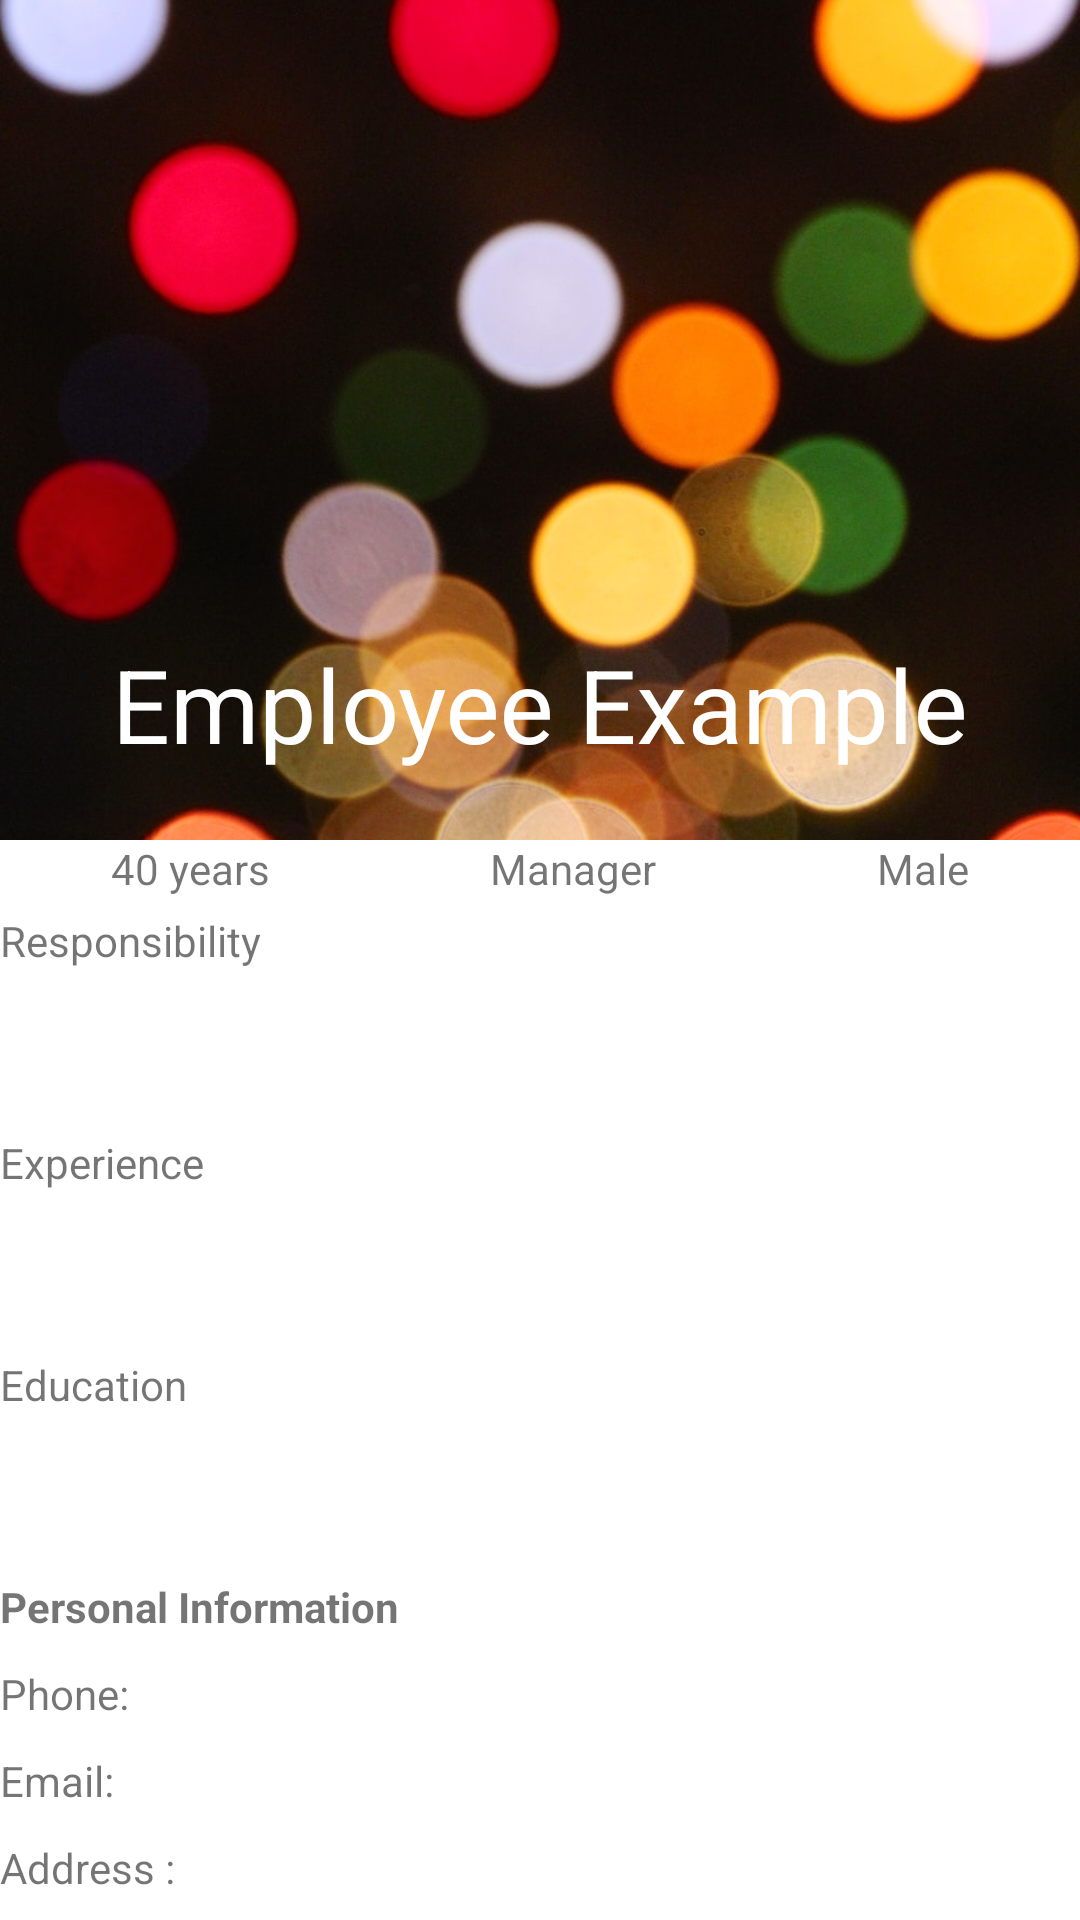

Layout XML and referenced resources for this Android screen:
<!-- AndroidManifest.xml: application theme AppTheme -->
<!-- res/layout/fragment_employee_show.xml -->
<?xml version="1.0" encoding="utf-8"?>
<androidx.coordinatorlayout.widget.CoordinatorLayout xmlns:android="http://schemas.android.com/apk/res/android"
    xmlns:tools="http://schemas.android.com/tools"
    android:layout_width="match_parent"
    android:layout_height="match_parent"
    xmlns:app="http://schemas.android.com/apk/res-auto"
    tools:context=".ui.show.EmployeeShowFragment">






    <com.google.android.material.appbar.AppBarLayout
        android:id="@+id/appbar"
        android:layout_width="match_parent"
        android:layout_height="280dp"
        android:theme="@style/ThemeOverlay.MaterialComponents.Dark.ActionBar">


        <com.google.android.material.appbar.CollapsingToolbarLayout
            android:id="@+id/collapsing_toolbar"
            android:layout_width="match_parent"
            android:layout_height="match_parent"
            app:layout_scrollFlags="scroll|exitUntilCollapsed"
            app:collapsedTitleGravity="start|left"
            app:expandedTitleGravity="bottom|center_horizontal"
            app:title="Employee Example"
            app:contentScrim="#E69D44">


            <ImageView
                android:id="@+id/backdrop"
                android:layout_width="match_parent"
                android:layout_height="match_parent"
                android:scaleType="centerCrop"
                app:layout_collapseMode="parallax"
                android:src="@drawable/backdrop"
                app:layout_collapseParallaxMultiplier="0.5"/>


            <ImageView
                android:id="@+id/employee_photoShow"
                android:layout_width="120dp"
                android:layout_height="120dp"
                android:layout_gravity="center_horizontal|center_vertical"
                android:src="@drawable/blank_photo"
                android:elevation="8dp"
                app:layout_collapseMode="parallax"
                app:layout_collapseParallaxMultiplier="1.5"/>

            <androidx.appcompat.widget.Toolbar
                android:id="@+id/toolbarShow"
                android:layout_width="match_parent"
                android:layout_height="?attr/actionBarSize"
                app:layout_collapseMode="pin"

                app:title=""/>


        </com.google.android.material.appbar.CollapsingToolbarLayout>
    </com.google.android.material.appbar.AppBarLayout>

    <androidx.core.widget.NestedScrollView
        android:layout_width="match_parent"
        android:layout_height="match_parent"
        android:fillViewport="true"
        app:layout_behavior="com.google.android.material.appbar.AppBarLayout$ScrollingViewBehavior">


        <androidx.constraintlayout.widget.ConstraintLayout
            android:layout_width="match_parent"
            android:layout_height="match_parent"
            android:orientation="vertical" >

            <LinearLayout
                android:id="@+id/firstLinear"
                android:layout_width="match_parent"
                android:layout_height="wrap_content"
                app:layout_constraintTop_toTopOf="parent"
                android:orientation="horizontal">

                <TextView
                    android:id="@+id/employee_ageShow"
                    android:layout_width="wrap_content"
                    android:layout_height="wrap_content"
                    android:text="40 years"
                    android:textSize="14sp"
                    android:gravity="center_horizontal"
                    android:layout_weight="1"
                    app:layout_constraintTop_toTopOf="parent"
                    app:layout_constraintStart_toStartOf="parent" />

                <TextView
                    android:id="@+id/employee_RoleShow"
                    android:layout_width="wrap_content"
                    android:layout_height="wrap_content"
                    android:text="Manager"
                    android:gravity="center_horizontal"
                    android:textSize="14sp"
                    android:layout_weight="1"
                    app:layout_constraintTop_toTopOf="parent"
                    app:layout_constraintStart_toEndOf="@id/employee_ageShow" />


                <TextView
                    android:id="@+id/employee_GenderShow"
                    android:layout_width="wrap_content"
                    android:layout_height="wrap_content"
                    android:text="Male"
                    android:gravity="center_horizontal"
                    android:textSize="14sp"
                    android:layout_weight="1"
                    app:layout_constraintTop_toTopOf="parent"
                    app:layout_constraintStart_toEndOf="@id/employee_ageShow" />
            </LinearLayout>

            <LinearLayout
                android:id="@+id/secondLinear"
                android:layout_width="match_parent"
                android:layout_height="wrap_content"
                android:orientation="vertical"
                app:layout_constraintTop_toBottomOf="@id/firstLinear">

                <TextView
                    android:id="@+id/employee_responsibilityShow"
                    android:layout_width="wrap_content"
                    android:layout_height="wrap_content"
                    android:text="Responsibility"
                    android:layout_marginTop="5dp"/>
                    app:layout_constraintStart_toStartOf="parent"/>
                <TextView
                    android:id="@+id/employee_responsibilityTextShow"
                    android:layout_width="match_parent"
                    android:layout_height="50dp"
                    android:singleLine="false"
                    android:layout_weight="1"/>

                <TextView
                    android:id="@+id/employee_experienceShow"
                    android:layout_width="wrap_content"
                    android:layout_height="wrap_content"
                    android:text="Experience"
                    android:layout_marginTop="5dp"/>
                <TextView
                    android:id="@+id/employee_experienceTextShow"
                    android:layout_width="match_parent"
                    android:layout_height="50dp"
                    android:singleLine="false"
                    android:layout_weight="1"/>

                <TextView
                    android:id="@+id/employee_educationShow"
                    android:layout_width="wrap_content"
                    android:layout_height="wrap_content"
                    android:text="Education"
                    android:layout_marginTop="5dp"/>
                <TextView
                    android:id="@+id/employee_educationTextShow"
                    android:layout_width="match_parent"
                    android:layout_height="50dp"
                    android:singleLine="false"
                    android:layout_weight="1"/>

            </LinearLayout>

            <LinearLayout
                android:id="@+id/thirdLinear"
                android:layout_width="match_parent"
                android:layout_height="wrap_content"
                app:layout_constraintTop_toBottomOf="@id/secondLinear"
                android:orientation="vertical">

                <TextView
                    android:id="@+id/personalInfoShow"
                    android:layout_width="wrap_content"
                    android:layout_height="wrap_content"
                    android:layout_marginTop="5dp"
                    android:text="Personal Information"
                    android:textStyle="bold" />

                <LinearLayout
                    android:id="@+id/phoneLinear"
                    android:layout_width="match_parent"
                    android:layout_height="wrap_content"
                    android:orientation="horizontal"
                    android:layout_marginTop="10dp">
                    <TextView
                        android:id="@+id/phoneShow"
                        android:layout_width="wrap_content"
                        android:layout_height="wrap_content"
                        android:text="Phone:"
                        app:layout_constraintStart_toStartOf="parent"
                        app:layout_constraintTop_toBottomOf="@id/PersonalInfo" />

                    <TextView
                        android:id="@+id/employee_phoneTextShow"
                        android:layout_width="match_parent"
                        android:layout_height="wrap_content"
                        android:singleLine="true" />
                </LinearLayout>

                <LinearLayout
                    android:id="@+id/emailLinear"
                    android:layout_width="match_parent"
                    android:layout_height="wrap_content"
                    android:orientation="horizontal"
                    android:layout_marginTop="10dp">
                    <TextView
                        android:id="@+id/emailShow"
                        android:layout_width="wrap_content"
                        android:layout_height="wrap_content"
                        android:text="Email:"
                        app:layout_constraintStart_toStartOf="parent"
                        app:layout_constraintTop_toBottomOf="@id/PersonalInfo" />

                    <TextView
                        android:id="@+id/employee_emailTextShow"
                        android:layout_width="match_parent"
                        android:layout_height="wrap_content"
                        android:singleLine="true" />
                </LinearLayout>

                <LinearLayout
                    android:id="@+id/addressLinear"
                    android:layout_width="match_parent"
                    android:layout_height="wrap_content"
                    android:orientation="horizontal"
                    android:layout_marginTop="10dp">
                    <TextView
                        android:id="@+id/addressShow"
                        android:layout_width="wrap_content"
                        android:layout_height="wrap_content"
                        android:text="Address :"
                        app:layout_constraintStart_toStartOf="parent"
                        app:layout_constraintTop_toBottomOf="@id/PersonalInfo" />

                    <TextView
                        android:id="@+id/employee_addressTextShow"
                        android:layout_width="match_parent"
                        android:layout_height="wrap_content"
                        android:singleLine="false" />
                </LinearLayout>

            </LinearLayout>


        </androidx.constraintlayout.widget.ConstraintLayout>

    </androidx.core.widget.NestedScrollView>
</androidx.coordinatorlayout.widget.CoordinatorLayout>
<!-- resources referenced by this layout -->
<resources>
  <!-- drawable backdrop: jpeg bitmap (drawable-v24, 141637 bytes) -->
  <style name="AppTheme" parent="Theme.MaterialComponents.Light.NoActionBar">
  
          <item name="colorPrimary">@color/colorPrimary</item>
          <item name="colorPrimaryDark">@color/colorPrimaryDark</item>
          <item name="colorAccent">@color/colorBlue</item>
          <item name="android:font">@font/monster_font</item>
          <item name="fontFamily">@font/monster_font</item>
      </style>
  <color name="colorPrimary">#45FFBE</color>
  <color name="colorPrimaryDark">#0D6848</color>
  <color name="colorBlue">#318BDA</color>
</resources>
